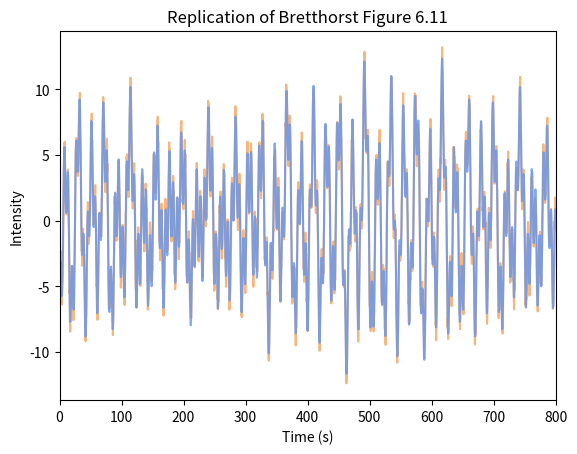

Reproduce this figure in Python.
import matplotlib.pyplot as plt
import numpy as np

rng = np.random.default_rng()

# Number of data points
N = 2000

# Create noise and time arrays
noise = rng.uniform(low=-1, high=1, size=N)
t = np.linspace(0, 800, N)

# Create data array
d = np.cos(0.1 * t + 1) + 2 * np.cos(0.15 * t + 2) + 5 * np.cos(0.30 * t + 3) + 2 * np.cos(0.31 * t + 4) + 3 * np.cos(t + 5) + noise

# Guess model frequencies
model_frequencies = [0.10, 0.15, 0.30, 0.31, 1.00]

# Initalize model functions and Gram matrix.
r = len(model_frequencies)
m = 2 * r
G = np.zeros(m, dtype=object)
g = np.zeros((2 * r, 2 * r))

# Populate model function arrays (Bretthorst page 32).
for j in range(r):
    G[j] = np.cos(model_frequencies[j] * t)
    G[j + r] = np.sin(model_frequencies[j] * t)

# Populate Gram matrix (Bretthorst page 32).
for j in range(r):
    for k in range(r):
        g[j, k] = np.sum(G[j] * G[k])
        g[j + r, k] = np.sum(G[j + r] * G[k])
        g[j, k + r] = np.sum(G[j] * G[k + r])
        g[j + r, k + r] = np.sum(G[j + r] * G[k + r])

# Find eigenvalues and eigenvectors (Bretthorst 33).
eigenvalues, eigenvectors = np.linalg.eigh(g)

print("Eigenvalues:\n", eigenvalues)
print("\nEigenvectors:\n", eigenvectors)
print("\ng matrix:\n", g)

# Find orthonormal basis functions (Bretthorst Eq. 3.5).
H = np.zeros(m, dtype=object)
for j, _ in enumerate(H):
    for k in range(m):
        H[j] += (1 / np.sqrt(eigenvalues[j])) * eigenvectors[k][j] * G[k]

# Find projections of data onto orthonormal basis functions, orthonormal amplitudes (Bretthorst Eq. 3.13).
h = np.zeros(m)
for j, _ in enumerate(h):
    h[j] = np.sum(d * H[j])

# Create model function from guess parameters.
model = np.zeros(N)
for j, _ in enumerate(h):
    model += h[j] * H[j]

# Calculate dbar (Bretthorst page 17).
dbar = (1 / N) * np.sum(d ** 2)
# Calculate hbar (Bretthorst Eq. 3.15).
hbar = (1 / m) * np.sum(h ** 2)

# Find probability (Bretthorst Eq. 3.17).
ratio = (m * hbar) / (N * dbar)
log10_probability = 0.5 * (m - N) * np.log10(1 - ratio)

print("Log10 probability: ", log10_probability)

# Find estimated variance (Bretthorst Eq. 4.7).
variance = (1 / (N - m - 2)) * (np.sum(d ** 2) - np.sum(h ** 2))
print("Estimated variance: ", variance)

# Find SNR (Bretthorst Eq. 4.8).
SNR = ((m / N) * (1 + hbar / variance)) ** (0.5)
print("SNR: ", SNR)

plt.plot(t, d, color="sandybrown", alpha=0.8)
plt.plot(t, model, color="cornflowerblue", alpha=0.8)

plt.xlim(min(t), max(t))
plt.xlabel("Time (s)")
plt.ylabel("Intensity")
plt.title("Replication of Bretthorst Figure 6.11")
plt.show()
